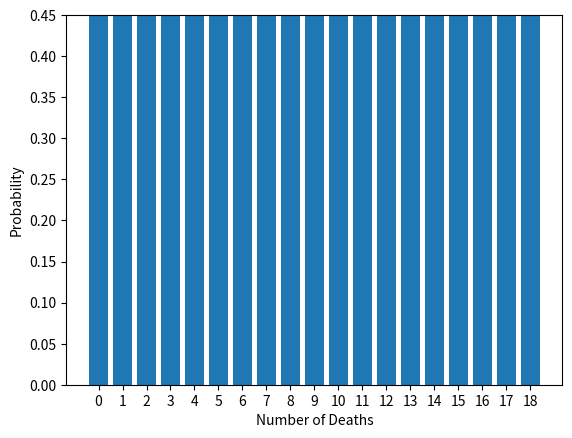

Python code for this plot: (Note: this script raises an exception after producing the figure.)
import random
import matplotlib.pyplot as plt


# def play_game():
#     survivors = 16
#     tiles_remaining = 18
#
#     attempt_after_forgetting = "first"
#     attempts_at_using_light = "first"
#
#     while True:
#         choice = random.choice(["tempered", "normal"])
#         #  comment out some or all of the next 3 blocks of code to explore the impact of each player's actions
#
#         if survivors == 13 and attempt_after_forgetting == "first" and tiles_remaining < 15:
#             attempt_after_forgetting = "second"
#             tiles_remaining += 1
#
#         if survivors == 8:
#             if tiles_remaining > 1:
#                 survivors -= 3
#                 tiles_remaining -= 1
#             elif tiles_remaining == 1:
#                 return 11
#
#         if survivors == 4 and tiles_remaining > 3 and attempts_at_using_light == "first":
#             attempts_at_using_light = "second"
#             tiles_remaining -= 3
#         elif survivors == 4 and attempts_at_using_light == "first":
#             return 12
#
#         # leave this, it's the actual gameplay
#         if choice == "normal":
#             survivors -= 1
#             tiles_remaining -= 1  # here is where a contestant dies.
#
#         elif choice == "tempered":
#             tiles_remaining -= 1  # this is where a contestant guesses correctly
#
#         if survivors == 0:
#             return 16 - survivors  # this checks if the game should end and returns the no. of deaths
#
#         elif tiles_remaining == 0:
#             return 16 - survivors  # this checks if the game should end and returns the no. of deaths
#
#
# # let's examine some of the data we generate...
#
# number_of_runs = 500000  # how many games
# total = 0
# total_13 = 0
# no_of_deaths = [0, 0, 0, 0, 0, 0, 0, 0, 0, 0, 0, 0, 0, 0, 0, 0, 0]
#
# for i in range(1, number_of_runs + 1):
#     x = play_game()
#     total += x  # summing up all the survivors
#     if x == 13:  # how many games will have just our 3 heroes surviving?
#         total_13 += 1
#     no_of_deaths[x] += 1
#
# prob_of_death = [deaths / number_of_runs for deaths in no_of_deaths]

prob_of_death = [18]

x_axis = [0, 1, 2, 3, 4, 5, 6, 7, 8, 9, 10, 11, 12, 13, 14, 15, 16,17, 18]
y_axis = prob_of_death

plt.bar(x_axis, y_axis)
plt.xlabel("Number of Deaths")
plt.ylabel("Probability")
plt.xticks(x_axis, x_axis)
plt.ylim([0, 0.45])
plt.title(f"Mean number of deaths = {total / number_of_runs}\n"
          f"Probability of exactly 3 survivors = {total_13 / number_of_runs}")
plt.show()
#qqqqqq
